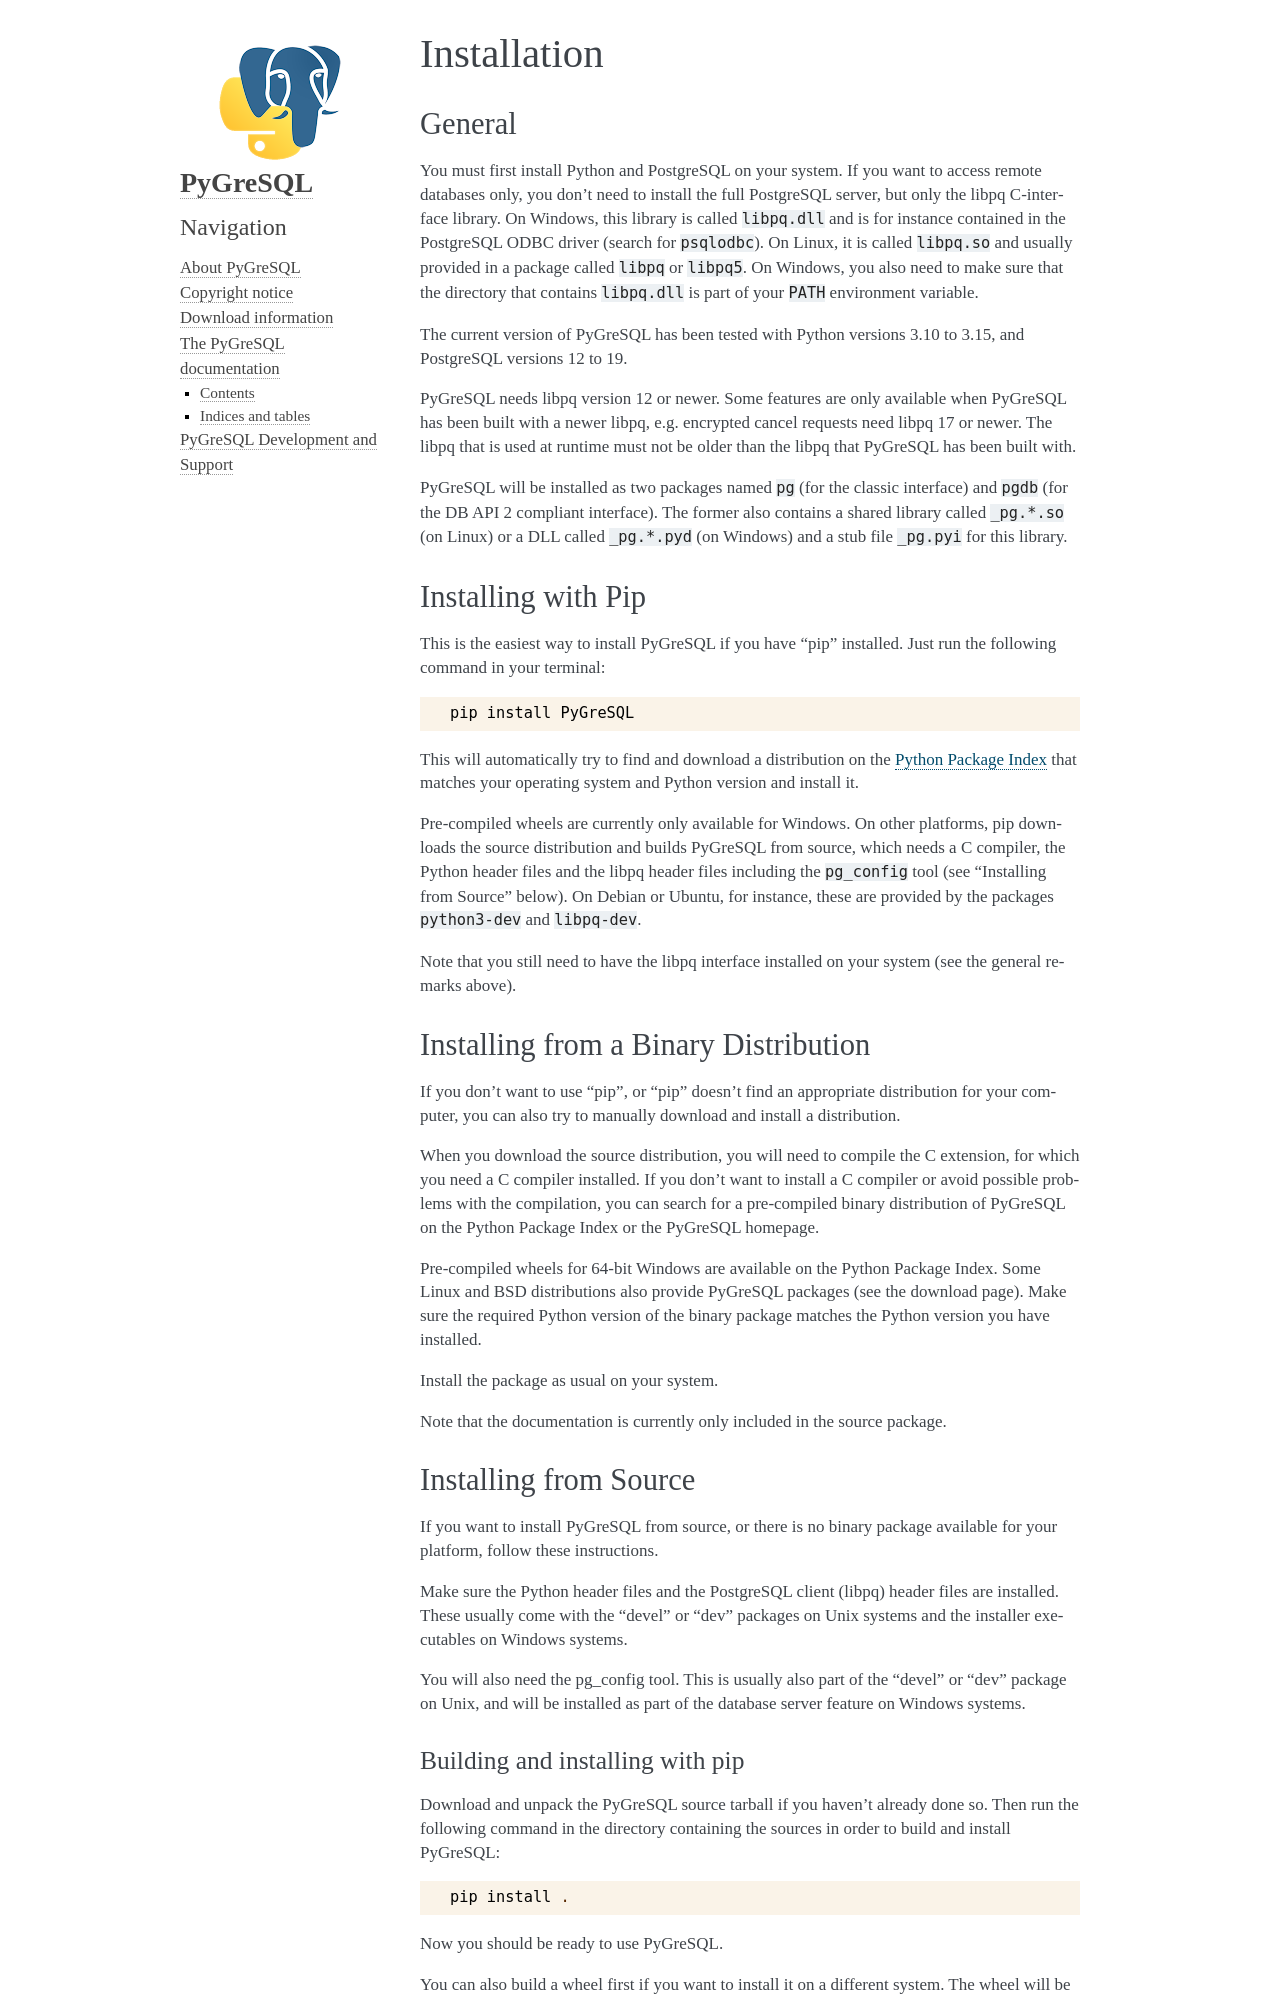

repository: PyGreSQL/PyGreSQL · page: contents/install.html · generator: sphinx

Installation
============

General
-------

You must first install Python and PostgreSQL on your system.
If you want to access remote databases only, you don't need to install
the full PostgreSQL server, but only the libpq C-interface library.
On Windows, this library is called ``libpq.dll`` and is for instance contained
in the PostgreSQL ODBC driver (search for ``psqlodbc``). On Linux, it is called
``libpq.so`` and usually provided in a package called ``libpq`` or ``libpq5``.
On Windows, you also need to make sure that the directory that contains
``libpq.dll`` is part of your ``PATH`` environment variable.

The current version of PyGreSQL has been tested with Python versions
3.10 to 3.15, and PostgreSQL versions 12 to 19.

PyGreSQL needs libpq version 12 or newer. Some features are only available
when PyGreSQL has been built with a newer libpq, e.g. encrypted cancel
requests need libpq 17 or newer. The libpq that is used at runtime must not
be older than the libpq that PyGreSQL has been built with.

PyGreSQL will be installed as two packages named ``pg`` (for the classic
interface) and ``pgdb`` (for the DB API 2 compliant interface). The former
also contains a shared library called ``_pg.*.so`` (on Linux) or a DLL called
``_pg.*.pyd`` (on Windows) and a stub file ``_pg.pyi`` for this library.


Installing with Pip
-------------------

This is the easiest way to install PyGreSQL if you have "pip" installed.
Just run the following command in your terminal::

  pip install PyGreSQL

This will automatically try to find and download a distribution on the
`Python Package Index <https://pypi.org/>`_ that matches your operating
system and Python version and install it.

Pre-compiled wheels are currently only available for Windows. On other
platforms, pip downloads the source distribution and builds PyGreSQL from
source, which needs a C compiler, the Python header files and the libpq
header files including the ``pg_config`` tool (see "Installing from Source"
below). On Debian or Ubuntu, for instance, these are provided by the
packages ``python3-dev`` and ``libpq-dev``.

Note that you still need to have the libpq interface installed on your system
(see the general remarks above).


Installing from a Binary Distribution
-------------------------------------

If you don't want to use "pip", or "pip" doesn't find an appropriate
distribution for your computer, you can also try to manually download
and install a distribution.

When you download the source distribution, you will need to compile the
C extension, for which you need a C compiler installed.
If you don't want to install a C compiler or avoid possible problems
with the compilation, you can search for a pre-compiled binary distribution
of PyGreSQL on the Python Package Index or the PyGreSQL homepage.

Pre-compiled wheels for 64-bit Windows are available on the Python Package
Index. Some Linux and BSD distributions also provide PyGreSQL packages (see
the download page). Make sure the required Python version of the binary
package matches the Python version you have installed.

Install the package as usual on your system.

Note that the documentation is currently only included in the source package.


Installing from Source
----------------------

If you want to install PyGreSQL from source, or there is no binary
package available for your platform, follow these instructions.

Make sure the Python header files and the PostgreSQL client (libpq) header
files are installed. These usually come with the "devel" or "dev" packages on
Unix systems and the installer executables on Windows systems.

You will also need the pg_config tool. This is usually also part of the
"devel" or "dev" package on Unix, and will be installed as part of the
database server feature on Windows systems.
